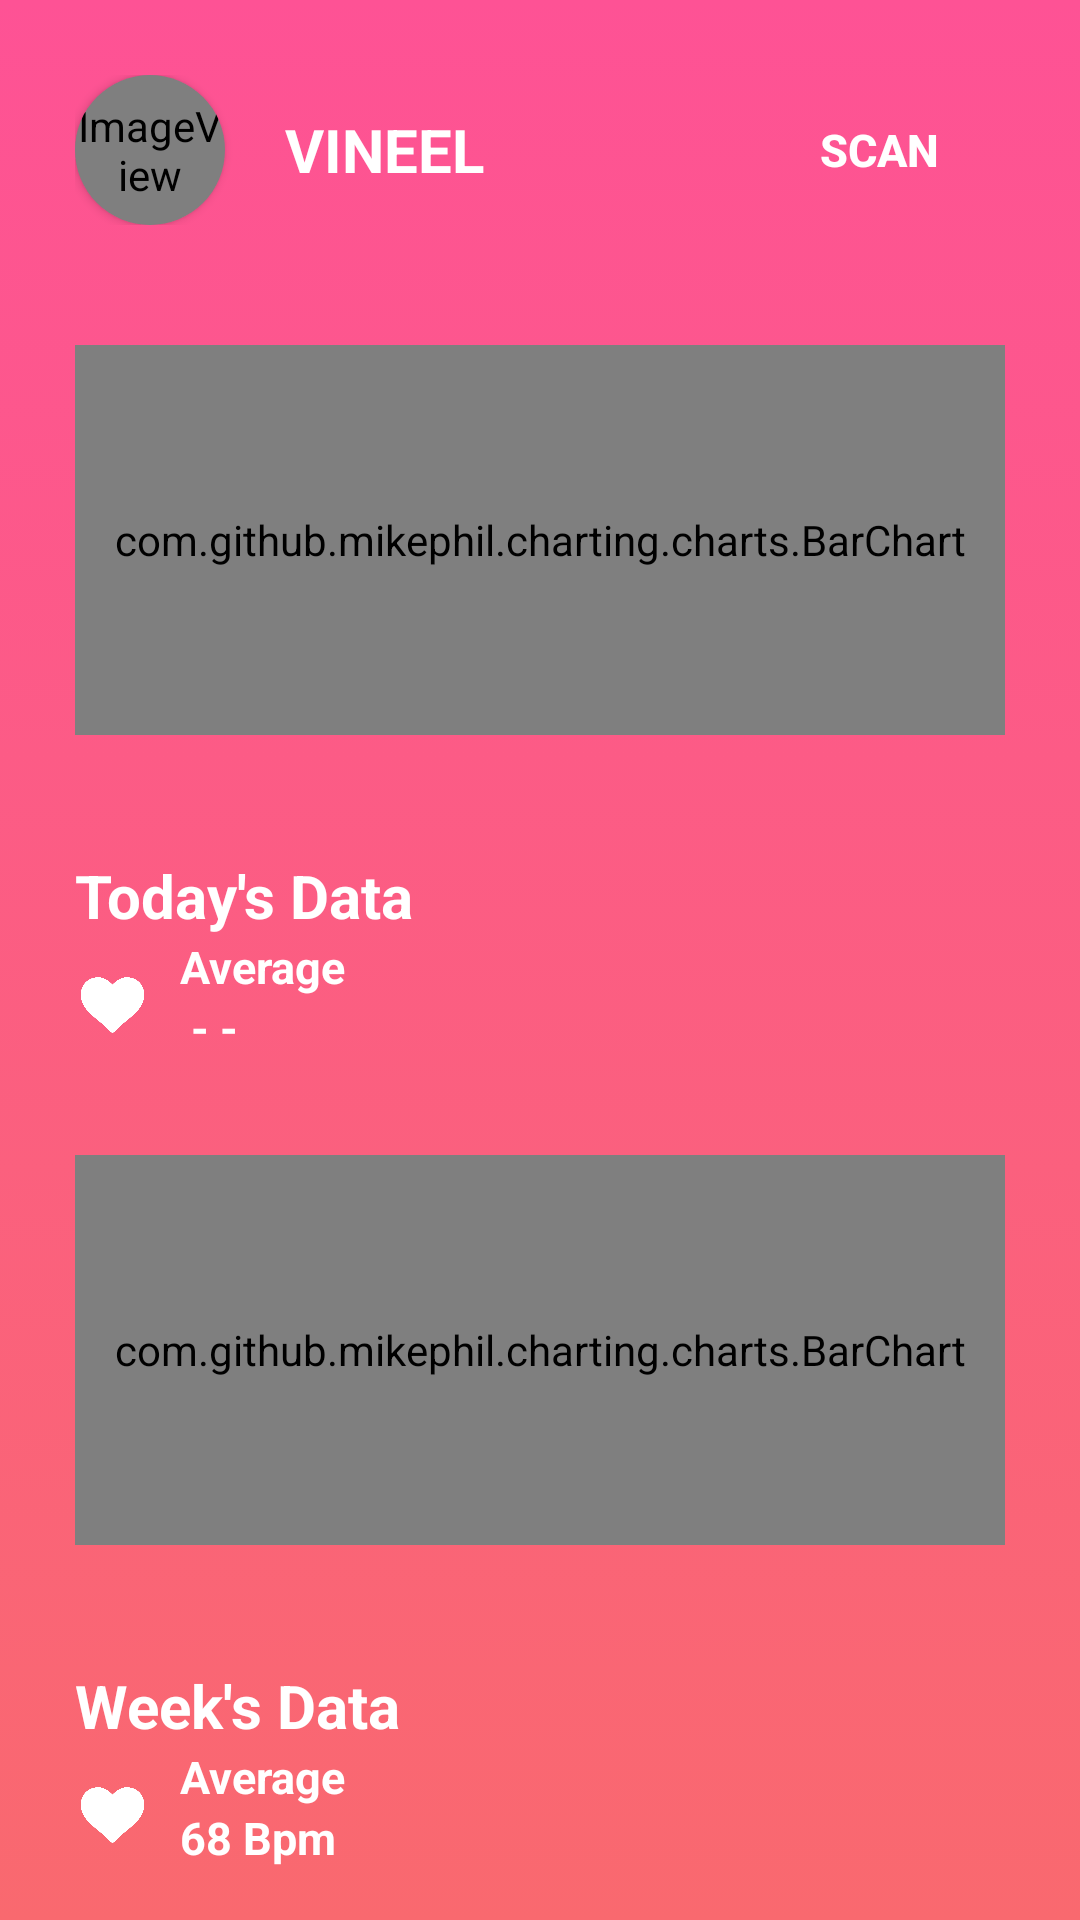

The Android layout XML behind this screen, and the referenced resources:
<!-- AndroidManifest.xml: application theme AppTheme -->
<!-- res/layout/activity_patient_details.xml -->
<?xml version="1.0" encoding="utf-8"?>
<RelativeLayout xmlns:android="http://schemas.android.com/apk/res/android"
    xmlns:app="http://schemas.android.com/apk/res-auto"
    xmlns:tools="http://schemas.android.com/tools"
    android:layout_width="match_parent"
    android:layout_height="match_parent"
    android:background="@drawable/bg"
    android:orientation="vertical"
    tools:context=".Patient_details">

    <LinearLayout
        android:id="@+id/linear2"
        android:layout_width="match_parent"
        android:layout_height="wrap_content"
        android:orientation="horizontal"
        android:layout_marginTop="25dp"
        android:layout_marginLeft="25dp"
        android:layout_marginRight="25dp"
        android:gravity="left"
        android:layout_alignParentTop="true"
        >

        <androidx.cardview.widget.CardView
            android:layout_width="50dp"
            android:layout_height="50dp"
            android:elevation="0dp"
            android:id="@+id/view2"
            app:cardCornerRadius="25dp"
            android:layout_centerHorizontal="true"
            app:cardBackgroundColor="@android:color/transparent"
            android:innerRadius="0dp"
            android:shape="ring"
            android:thicknessRatio="1.9">

            <ImageView
                android:id="@+id/imageView1"
                android:layout_width="50dp"
                android:layout_height="50dp"
                android:layout_alignParentTop="true"
                android:layout_centerHorizontal="true"
                app:srcCompat="@android:drawable/sym_def_app_icon"></ImageView>


        </androidx.cardview.widget.CardView>



        <TextView
            android:layout_width="wrap_content"
            android:layout_height="wrap_content"
            android:fontFamily="sans-serif"
            android:layout_marginLeft="20dp"
            android:layout_gravity="center"
            android:text="VINEEL"
            android:textColor="#FFFFFF"
            android:textStyle="bold"
            android:textSize="20sp"
            />

        <Button
            android:id="@+id/scan_button"
            android:layout_width="wrap_content"
            android:layout_height="wrap_content"
            android:layout_gravity="center"
            android:layout_marginLeft="90dp"
            android:background="@android:color/transparent"
            android:text="scan"
            android:textColor="#ffffff"
            android:textSize="15sp"
            android:textStyle="bold" />

        <ImageView
            android:id="@+id/menu_button"
            android:layout_width="40dp"
            android:layout_height="40dp"
            android:layout_gravity="center"
            android:onClick="showpopup"
            app:srcCompat="@drawable/ic_menu_black_24dp"
            tools:ignore="VectorDrawableCompat">

        </ImageView>
    </LinearLayout>

    <LinearLayout
        android:id="@+id/linear3"
        android:layout_width="match_parent"
        android:layout_height="wrap_content"
        android:orientation="vertical"
        android:layout_marginTop="40dp"
        android:layout_marginLeft="25dp"
        android:layout_marginRight="25dp"
        android:layout_below="@+id/linear2"

        >

        <com.github.mikephil.charting.charts.BarChart
            android:id="@+id/today_barchart"
            android:background="@android:color/transparent"
            android:layout_width="match_parent"
            android:layout_height="130dp"/>


        <androidx.cardview.widget.CardView
            android:layout_width="match_parent"
            android:layout_marginTop="40dp"
            android:layout_height="100dp"
            app:cardElevation="0dp"
            app:cardBackgroundColor="@android:color/transparent">


            <LinearLayout
                android:layout_width="match_parent"
                android:layout_height="match_parent"
                android:orientation="vertical"
                >


                <TextView
                    android:layout_width="wrap_content"
                    android:layout_height="wrap_content"
                    android:text="Today's Data"
                    android:textSize="20sp"
                    android:textColor="#ffffff"
                    android:textStyle="bold"
                    android:layout_gravity="left"
                    android:fontFamily="sans-serif">
                </TextView>



                <LinearLayout
                    android:layout_width="wrap_content"
                    android:layout_height="wrap_content"
                    android:orientation="horizontal">

                    <ImageView
                        android:id="@+id/hrim"
                        android:layout_width="25dp"
                        android:layout_height="25dp"
                        android:layout_marginTop="10dp"
                        app:srcCompat="@drawable/white"
                        />


                    <LinearLayout
                        android:layout_width="match_parent"
                        android:layout_height="wrap_content"
                        android:layout_marginLeft="10dp"
                        android:orientation="vertical">

                        <TextView
                            android:layout_width="wrap_content"
                            android:layout_height="wrap_content"
                            android:text="Average"
                            android:fontFamily="sans-serif"
                            android:textColor="#FFFFFF"
                            android:textStyle="bold"
                            android:textSize="15sp"
                            />

                        <TextView
                            android:id="@+id/todays_average"
                            android:layout_width="wrap_content"
                            android:layout_height="wrap_content"
                            android:fontFamily="sans-serif"
                            android:text=" - - "
                            android:textColor="#FFFFFF"
                            android:textSize="15sp"
                            android:textStyle="bold" />


                    </LinearLayout>

                    <ImageView
                        android:layout_width="40dp"
                        android:layout_height="40dp"
                        android:layout_marginLeft="230dp"
                        android:id="@+id/todays_data"
                        app:srcCompat="@drawable/ic_chevron_right_black_24dp"
                        tools:ignore="VectorDrawableCompat"></ImageView>





                </LinearLayout>





            </LinearLayout>



        </androidx.cardview.widget.CardView>

        <com.github.mikephil.charting.charts.BarChart
            android:id="@+id/daily_barchart"
            android:background="@android:color/transparent"
            android:layout_width="match_parent"
            android:layout_height="130dp"/>

        <androidx.cardview.widget.CardView
            android:layout_width="match_parent"
            android:layout_marginTop="40dp"
            android:layout_height="100dp"
            app:cardElevation="0dp"
            app:cardBackgroundColor="@android:color/transparent"
            >

            <LinearLayout
                android:layout_width="match_parent"
                android:layout_height="match_parent"
                android:orientation="vertical"
                >

                <TextView
                    android:layout_width="wrap_content"
                    android:layout_height="wrap_content"
                    android:text="Week's Data"
                    android:textSize="20sp"
                    android:textColor="#ffffff"
                    android:textStyle="bold"
                    android:layout_gravity="left"
                    android:fontFamily="sans-serif">
                </TextView>



                <LinearLayout
                    android:layout_width="wrap_content"
                    android:layout_height="wrap_content"
                    android:orientation="horizontal">

                    <ImageView
                        android:layout_width="25dp"
                        android:layout_height="25dp"
                        android:layout_marginTop="10dp"
                        app:srcCompat="@drawable/white"
                        />


                    <LinearLayout
                        android:layout_width="match_parent"
                        android:layout_height="wrap_content"
                        android:layout_marginLeft="10dp"
                        android:orientation="vertical">

                        <TextView
                            android:layout_width="wrap_content"
                            android:layout_height="wrap_content"
                            android:text="Average"
                            android:fontFamily="sans-serif"
                            android:textColor="#FFFFFF"
                            android:textStyle="bold"
                            android:textSize="15sp"
                            />

                        <TextView
                            android:id="@+id/days_average"
                            android:layout_width="wrap_content"
                            android:layout_height="wrap_content"
                            android:fontFamily="sans-serif"
                            android:text="68 Bpm"
                            android:textColor="#FFFFFF"
                            android:textSize="15sp"
                            android:textStyle="bold" />


                    </LinearLayout>

                    <ImageView
                        android:layout_width="40dp"
                        android:layout_height="40dp"
                        android:layout_marginLeft="230dp"
                        android:id="@+id/days_data"
                        app:srcCompat="@drawable/ic_chevron_right_black_24dp"
                        tools:ignore="VectorDrawableCompat"></ImageView>





                </LinearLayout>





            </LinearLayout>




        </androidx.cardview.widget.CardView>




    </LinearLayout>



</RelativeLayout>
<!-- resources referenced by this layout -->
<resources>
  <!-- drawable bg (drawable) -->
  <?xml version="1.0" encoding="utf-8"?>
  <selector xmlns:android="http://schemas.android.com/apk/res/android">
  <item>
      <shape>
          <gradient
              android:angle="90"
              android:startColor="#F9696F"
              android:endColor="#FE5295"
              android:type="linear" />
      </shape>
  </item>
  </selector>
  <!-- drawable white: png bitmap (drawable, 8570 bytes) -->
  <style name="AppTheme" parent="Theme.AppCompat.Light.NoActionBar">
          
          <item name="colorPrimary">@color/colorPrimary</item>
          <item name="colorPrimaryDark">@color/colorPrimaryDark</item>
          <item name="colorAccent">@color/colorAccent</item>
  
      </style>
  <!-- not gathered from this repository: default colours our renderer supplied (Android Studio template values) -->
  <color name="colorPrimary">#FF6200EE</color>
  <color name="colorPrimaryDark">#FF3700B3</color>
  <color name="colorAccent">#FF03DAC5</color>
</resources>
